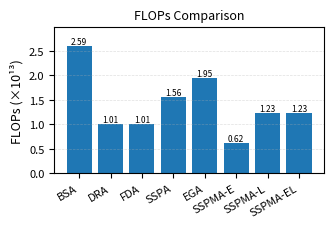

Source code (Python): (Note: this script raises an exception after producing the figure.)


'''


export CUDA_VISIBLE_DEVICES=1
conda activate gemma3
cd interpretAttacks
python gemma_attack/flopsPlot.py

'''


import matplotlib.pyplot as plt
import numpy as np





# Data
flops = {
    "BSA": 25896860154024,
    "DRA": 10102865928192,
    "FDA": 10103237549901,
    "SSPA": 15614300402710,
    "EGA": 19515596799726,
    "SSPMA-E": 6199382708224,
    "SSPMA-L": 12266970663496,
    "SSPMA-EL": 12270110084825
}



#     "NLLM": 19561743997328

labels = list(flops.keys())
values = np.array(list(flops.values()))

# Scale
scale = 1e13
values_scaled = values / scale

save_dir = "gemma_attack/AllPlots/flopsPlots"

# ---- NeurIPS-style plotting ----
plt.rcParams.update({
    "font.size": 8,          # base font
    "axes.titlesize": 9,
    "axes.labelsize": 9,
    "xtick.labelsize": 8,
    "ytick.labelsize": 8,
    "legend.fontsize": 8
})

# Figure size: single-column NeurIPS (~3.25 inches wide)
plt.figure(figsize=(3.25, 2.2))

bars = plt.bar(labels, values_scaled)
max_val = max(values_scaled)
plt.ylim(0, max_val * 1.15)
# Labels
plt.ylabel("FLOPs (×10¹³)")
plt.title("FLOPs Comparison")

# Grid (light)
plt.grid(axis='y', linestyle='--', alpha=0.4, linewidth=0.5)

# Rotate x labels slightly for readability
plt.xticks(rotation=30, ha='right')

# Optional: add value labels on top (compact)
for bar in bars:
    height = bar.get_height()
    plt.text(
        bar.get_x() + bar.get_width()/2,
        height,
        f"{height:.2f}",
        ha='center',
        va='bottom',
        fontsize=6
    )

plt.tight_layout(pad=0.5)

plt.savefig(f"{save_dir}/flopsPlotPaper.png", dpi=300, bbox_inches="tight")
plt.show()
plt.close()




gpuAlloc = {
    "BSA": 20661.36,
    "DRA": 12866.08,
    "FDA": 13252.55,
    "SSPA": 19298.89,
    "EGA": 20881.19,
    "SSPMA-E": 12948.40,
    "SSPMA-L": 15651.01,
    "SSPMA-EL": 15220.13

}

#     "NLLM": 19561743997328

labels = list(gpuAlloc.keys())
values = np.array(list(gpuAlloc.values()))

# Scale
scale = 1e3
values_scaled = values / scale

save_dir = "gemma_attack/AllPlots/flopsPlots"

# ---- NeurIPS-style plotting ----
plt.rcParams.update({
    "font.size": 8,          # base font
    "axes.titlesize": 9,
    "axes.labelsize": 9,
    "xtick.labelsize": 8,
    "ytick.labelsize": 8,
    "legend.fontsize": 8
})

# Figure size: single-column NeurIPS (~3.25 inches wide)
plt.figure(figsize=(3.25, 2.2))

bars = plt.bar(labels, values_scaled)
max_val = max(values_scaled)
plt.ylim(0, max_val * 1.15)
# Labels
plt.ylabel("Memory (GB)")
plt.title("Memory Comparison")

# Grid (light)
plt.grid(axis='y', linestyle='--', alpha=0.4, linewidth=0.5)

# Rotate x labels slightly for readability
plt.xticks(rotation=30, ha='right')

# Optional: add value labels on top (compact)
for bar in bars:
    height = bar.get_height()
    plt.text(
        bar.get_x() + bar.get_width()/2,
        height,
        f"{height:.2f}",
        ha='center',
        va='bottom',
        fontsize=6
    )

plt.tight_layout(pad=0.5)

plt.savefig(f"{save_dir}/memoryPlotPaper.png", dpi=300, bbox_inches="tight")
plt.show()
plt.close()
